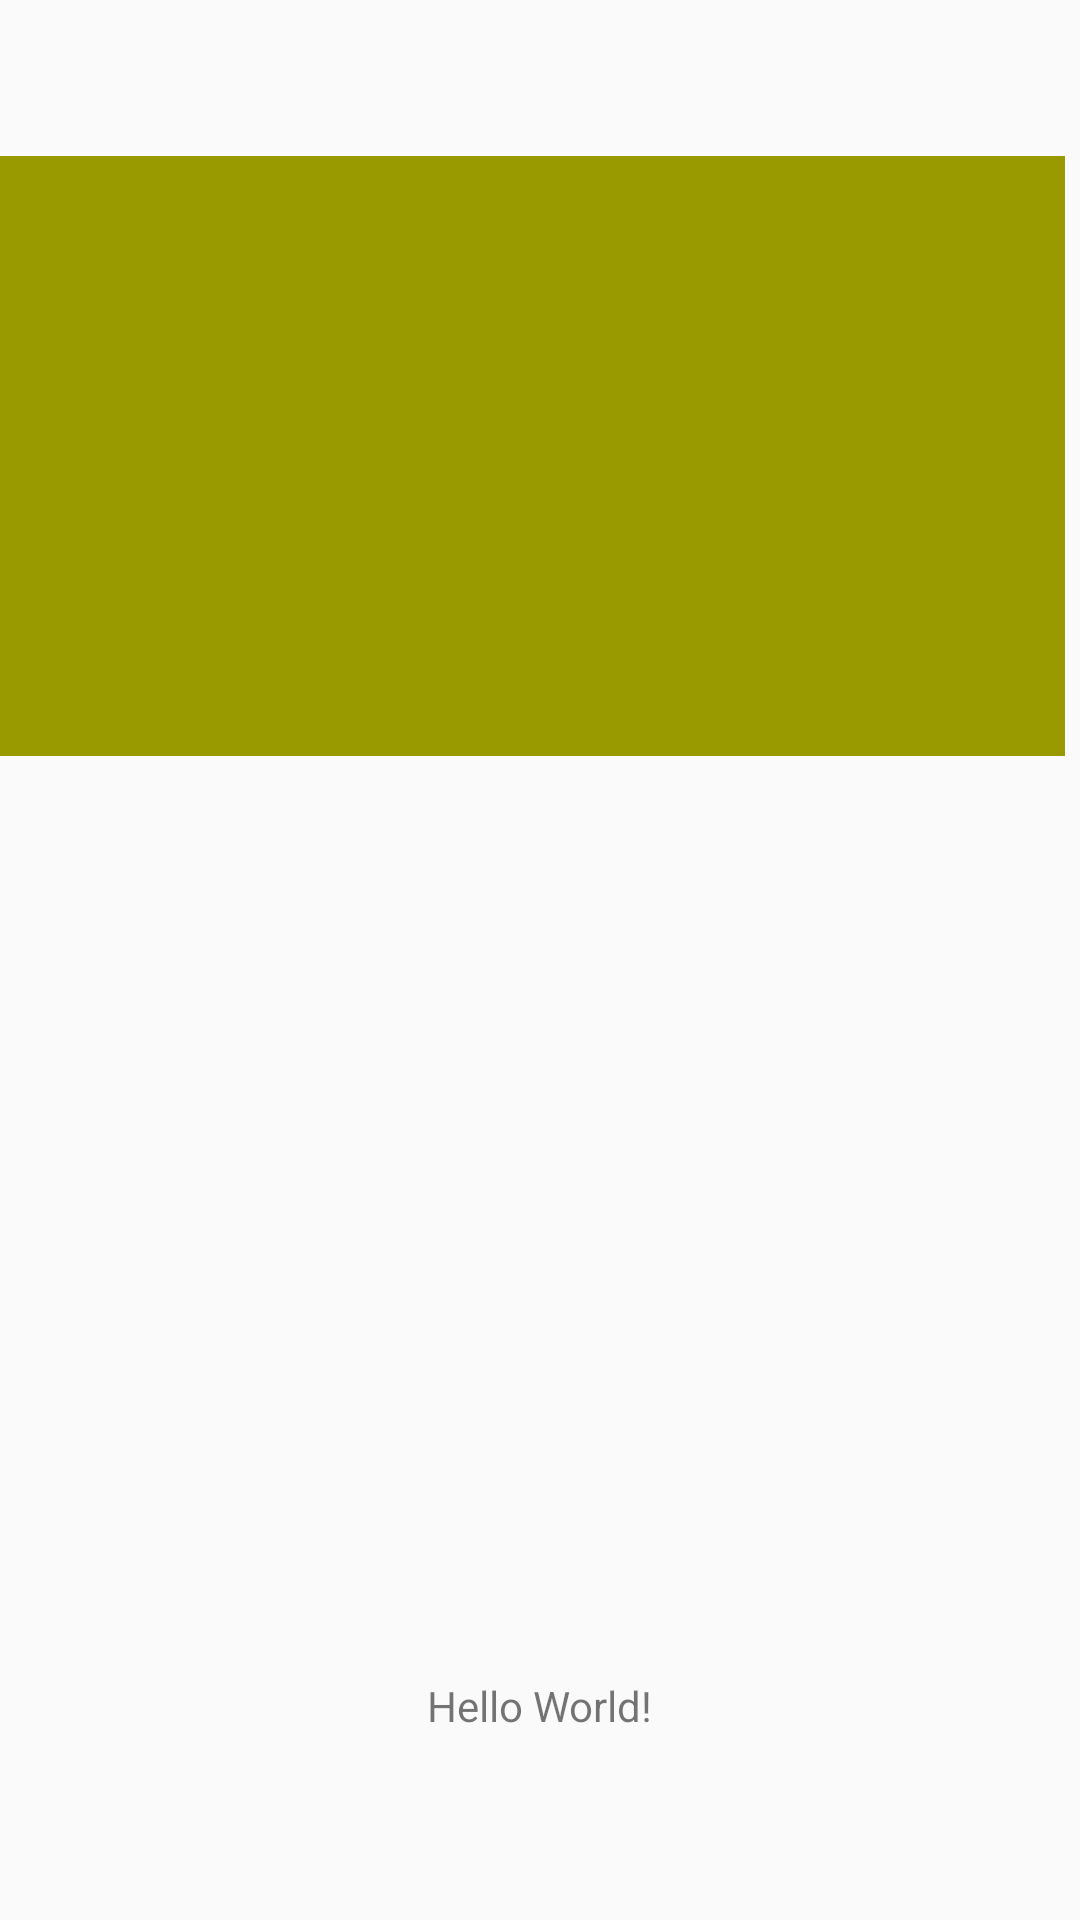

Android layout source for this screen:
<!-- AndroidManifest.xml: application theme AppTheme -->
<!-- res/layout/activity_main.xml -->
<?xml version="1.0" encoding="utf-8"?>
<android.support.constraint.ConstraintLayout xmlns:android="http://schemas.android.com/apk/res/android"
    xmlns:app="http://schemas.android.com/apk/res-auto"
    xmlns:tools="http://schemas.android.com/tools"
    android:layout_width="match_parent"
    android:layout_height="match_parent"
    tools:context=".MainActivity">

    <TextView
        android:id="@+id/tv_main"
        android:layout_width="wrap_content"
        android:layout_height="wrap_content"
        android:text="Hello World!"
        app:layout_constraintBottom_toBottomOf="parent"
        app:layout_constraintLeft_toLeftOf="parent"
        app:layout_constraintRight_toRightOf="parent"
        app:layout_constraintTop_toTopOf="parent"
        app:layout_constraintVertical_bias="0.9" />

    <View
        android:id="@+id/view_main_bg"
        android:layout_width="355dp"
        android:layout_height="200dp"
        android:layout_marginTop="52dp"
        android:background="#999900"
        app:layout_constraintTop_toTopOf="parent" />

</android.support.constraint.ConstraintLayout>
<!-- resources referenced by this layout -->
<resources>
  <style name="AppTheme" parent="Theme.AppCompat.Light.NoActionBar">
          
          <item name="colorPrimary">@color/colorPrimary</item>
          <item name="colorPrimaryDark">@color/colorPrimaryDark</item>
          <item name="colorAccent">@color/colorAccent</item>
      </style>
  <!-- not gathered from this repository: default colours our renderer supplied (Android Studio template values) -->
  <color name="colorPrimary">#FF6200EE</color>
  <color name="colorPrimaryDark">#FF3700B3</color>
  <color name="colorAccent">#FF03DAC5</color>
</resources>
